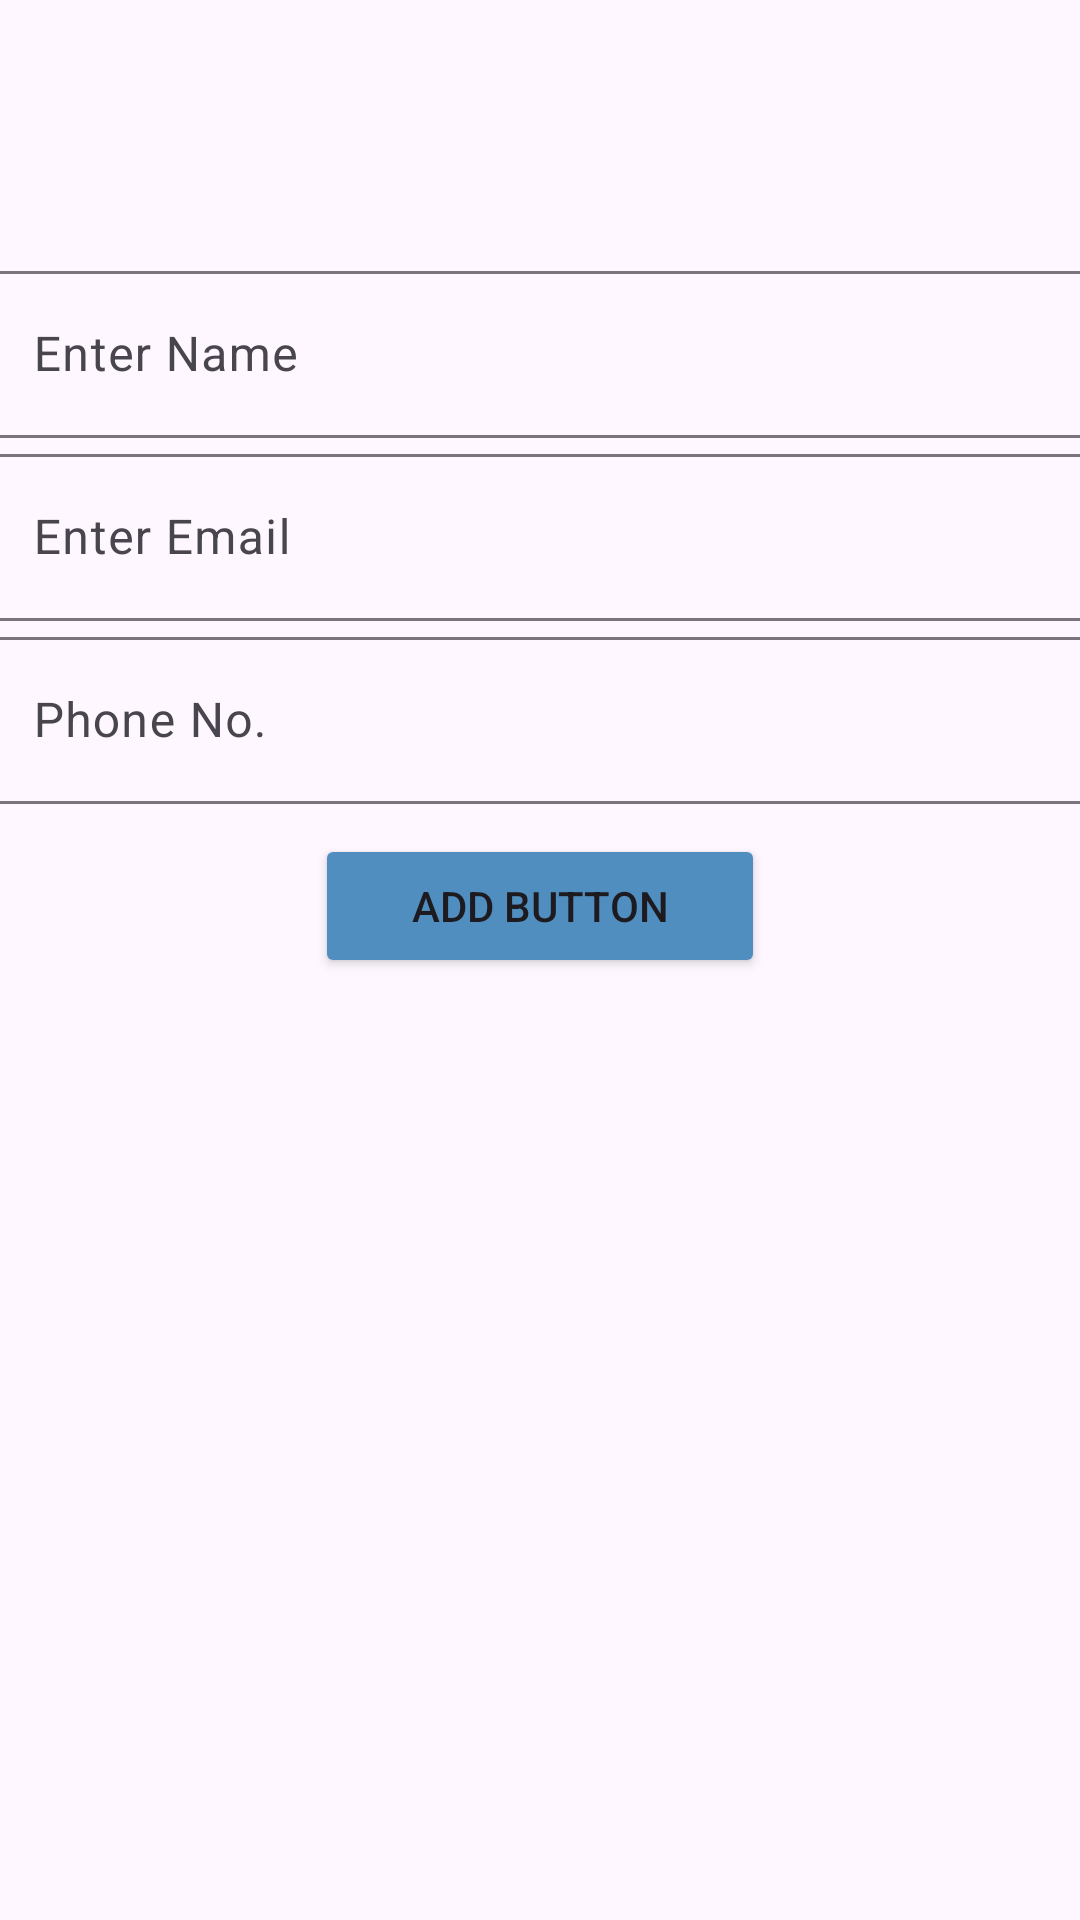

Here is an Android app screen rendered from its layout file. Give the layout XML and the strings, colors and styles it references.
<!-- AndroidManifest.xml: application theme Theme.Fairbase -->
<!-- res/layout/activity_main.xml -->
<?xml version="1.0" encoding="utf-8"?>
<LinearLayout
    xmlns:android="http://schemas.android.com/apk/res/android"
    xmlns:app="http://schemas.android.com/apk/res-auto"
    xmlns:tools="http://schemas.android.com/tools"
    android:layout_width="match_parent"
    android:layout_height="match_parent"
    android:orientation="vertical"
    tools:context=".MainActivity">

    <com.google.android.material.textfield.TextInputLayout
        android:layout_width="370dp"
        android:layout_height="wrap_content"
        android:layout_gravity="center"
        android:layout_marginTop="85dp">
        <com.google.android.material.textfield.TextInputEditText
            android:id="@+id/enterName_EditText"
            android:layout_width="match_parent"
            android:layout_height="wrap_content"
            android:inputType="textPersonName"
            android:hint="Enter Name"
            tools:ignore="HardcodedText" />
    </com.google.android.material.textfield.TextInputLayout>

    <com.google.android.material.textfield.TextInputLayout
        android:layout_width="370dp"
        android:layout_height="wrap_content"
        android:layout_gravity="center">
        <com.google.android.material.textfield.TextInputEditText
            android:id="@+id/enterEmail_EditText"
            android:layout_width="match_parent"
            android:layout_height="wrap_content"
            android:inputType="textEmailAddress"
            android:hint="Enter Email"
            tools:ignore="HardcodedText" />
    </com.google.android.material.textfield.TextInputLayout>

    <com.google.android.material.textfield.TextInputLayout
        android:layout_width="370dp"
        android:layout_height="wrap_content"
        android:layout_gravity="center">
        <com.google.android.material.textfield.TextInputEditText
            android:id="@+id/phoneNo_EditText"
            android:layout_width="match_parent"
            android:layout_height="wrap_content"
            android:inputType="number"
            android:hint="Phone No."
            tools:ignore="HardcodedText" />
    </com.google.android.material.textfield.TextInputLayout>

    <Button
        android:id="@+id/addBtn_Button"
        android:layout_width="150dp"
        android:layout_height="wrap_content"
        android:layout_gravity="center"
        android:layout_marginTop="10dp"
        android:backgroundTint="#508EBF"
        android:text="Add Button"
        tools:ignore="HardcodedText" />




</LinearLayout>
<!-- resources referenced by this layout -->
<resources>
  <style name="Theme.Fairbase" parent="Base.Theme.Fairbase" />
  <style name="Base.Theme.Fairbase" parent="Theme.Material3.DayNight.NoActionBar">
          
          
      </style>
</resources>
